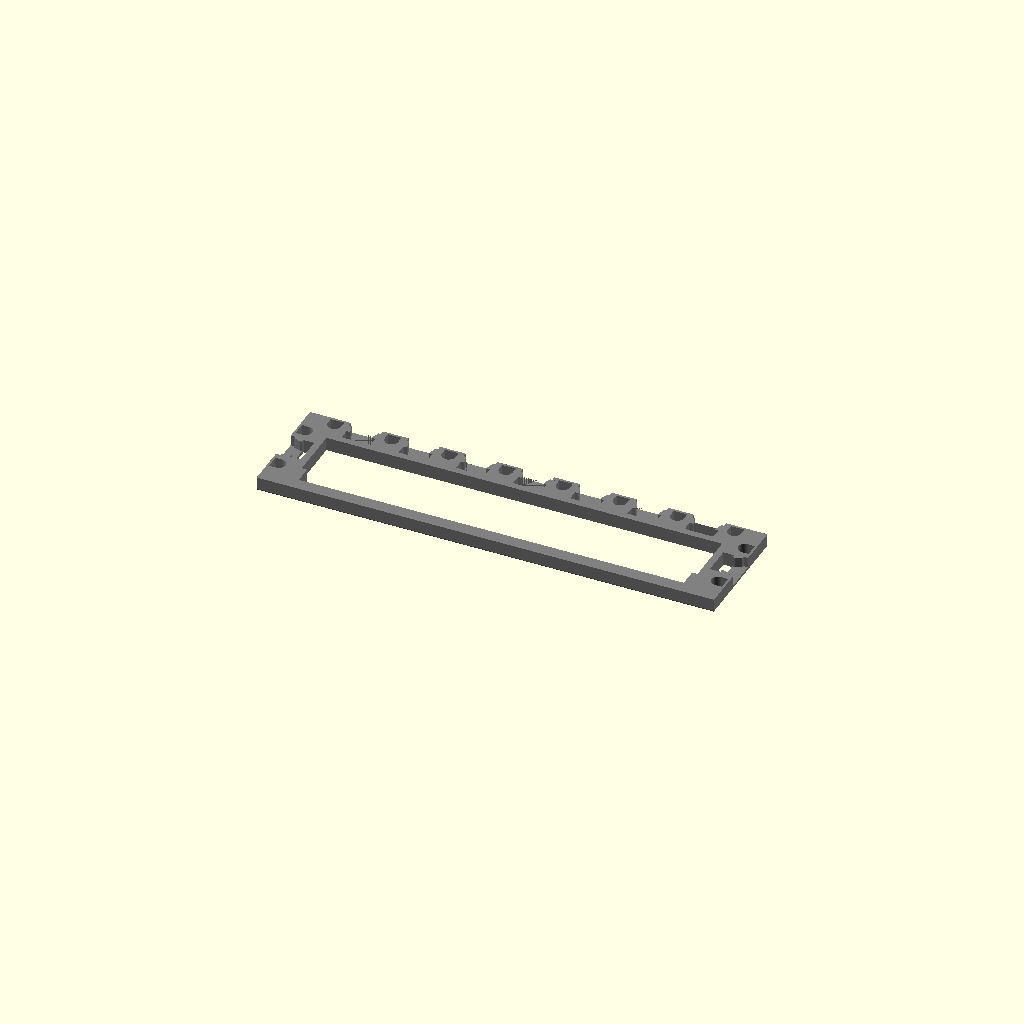
Cell 1: rendered with the file's own defaults.
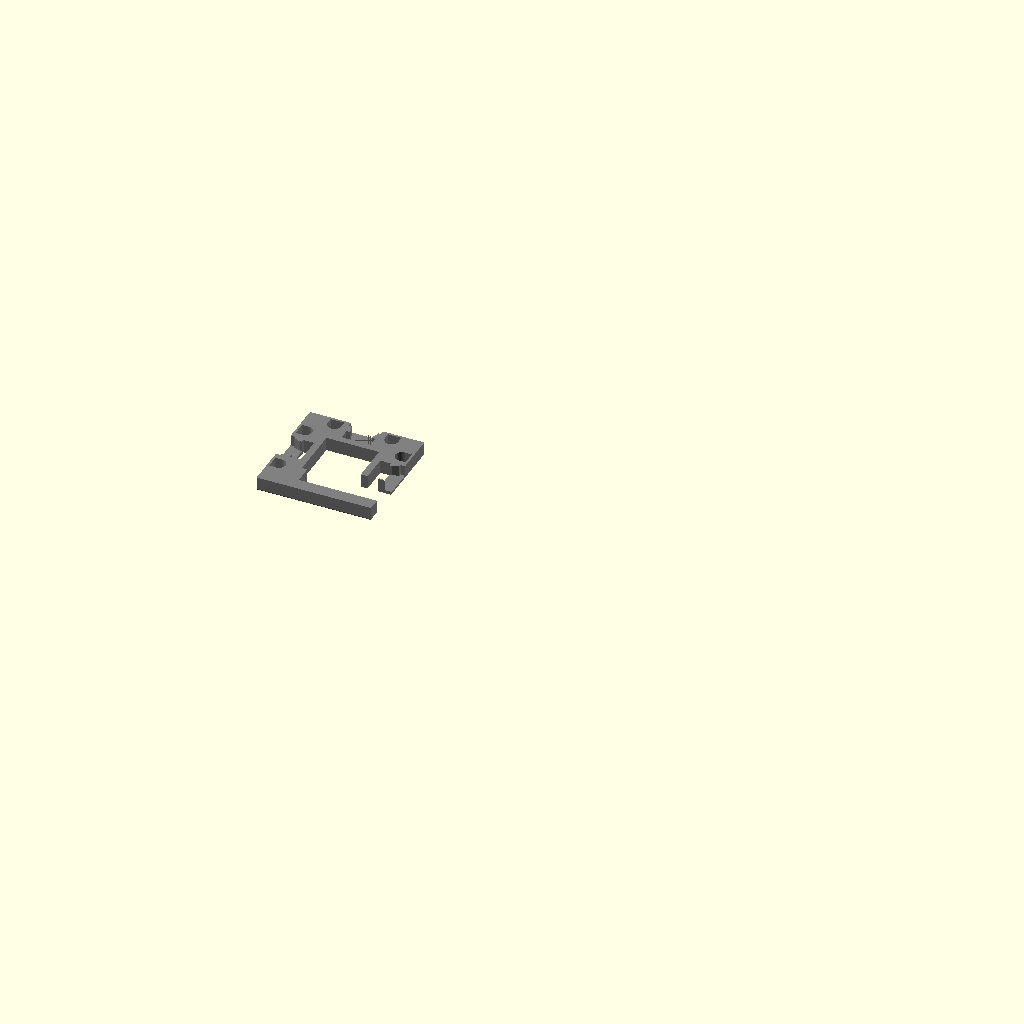
Cell 2: x = 2 (everything else at default).
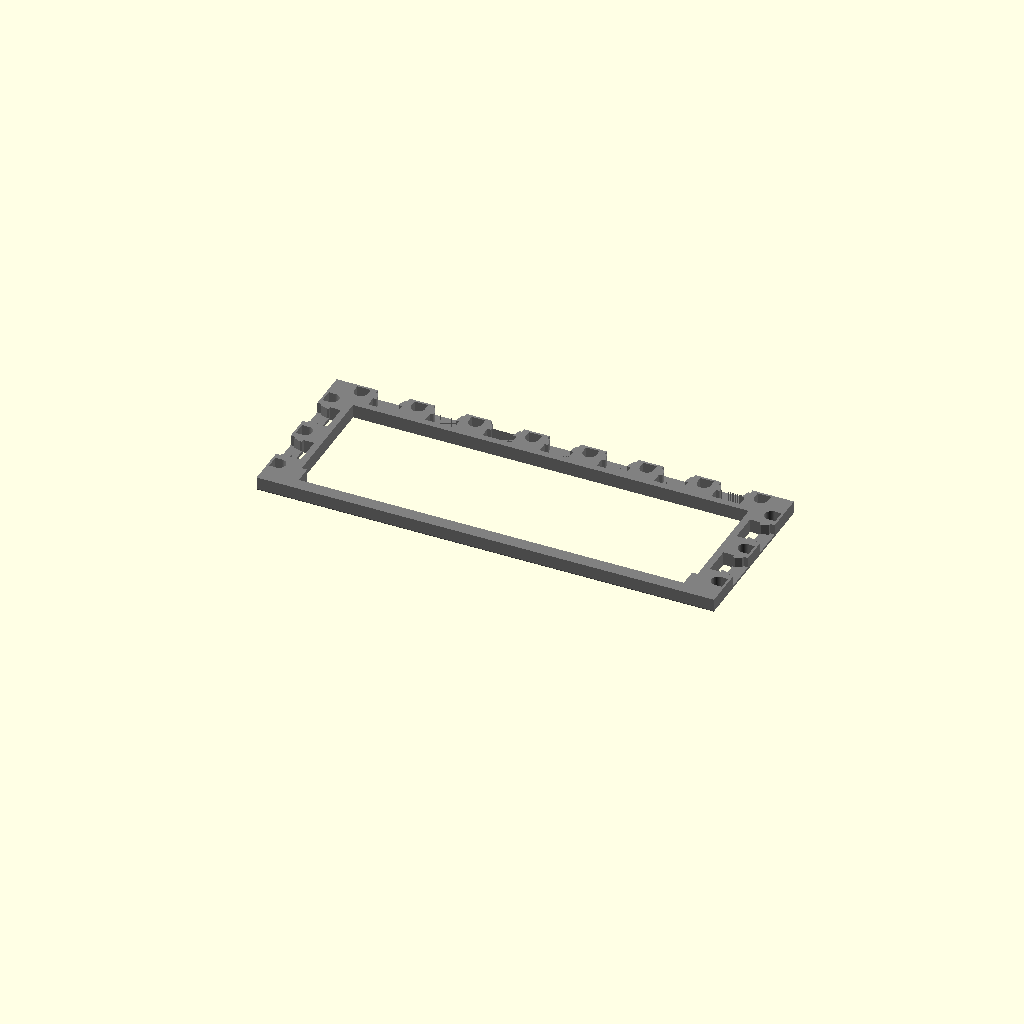
Cell 3: y = 3 (everything else at default).
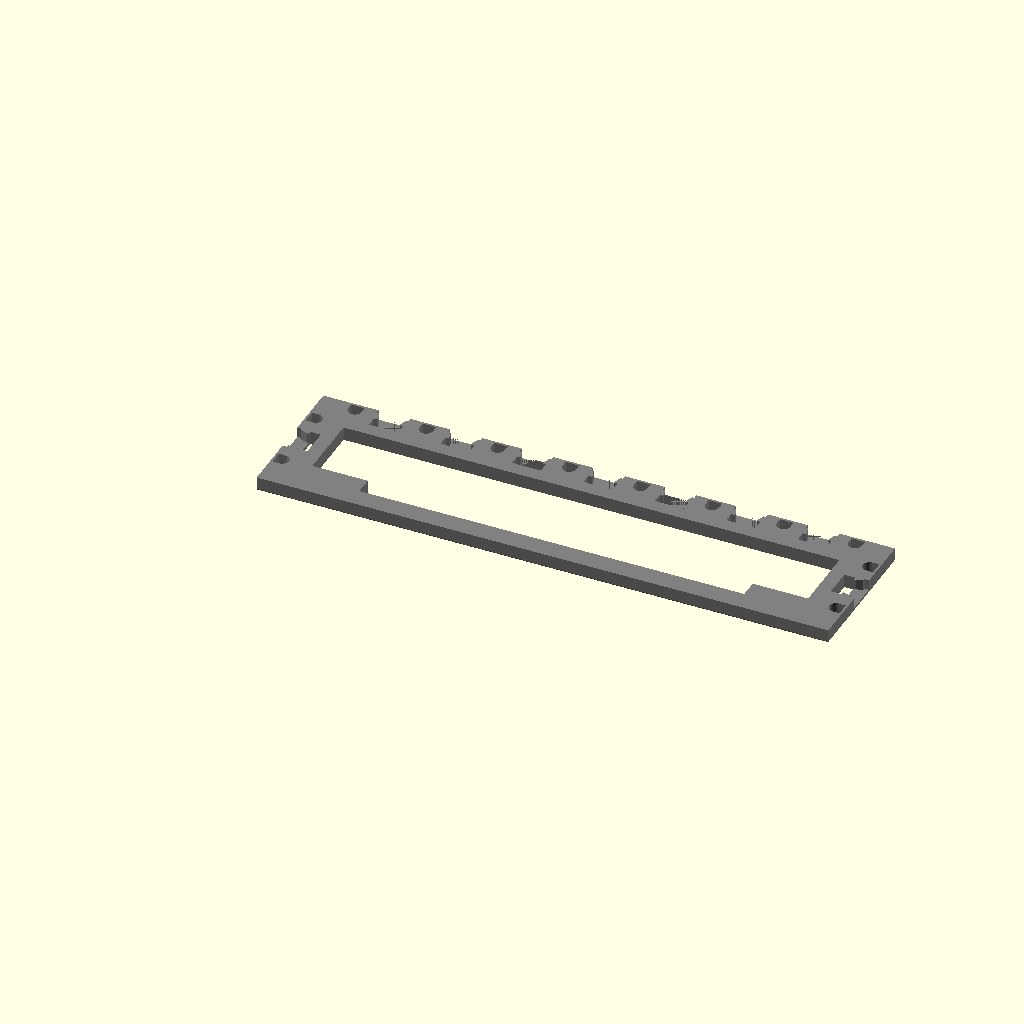
Cell 4: the same model with SQUARE_BASIS = "wyloch".
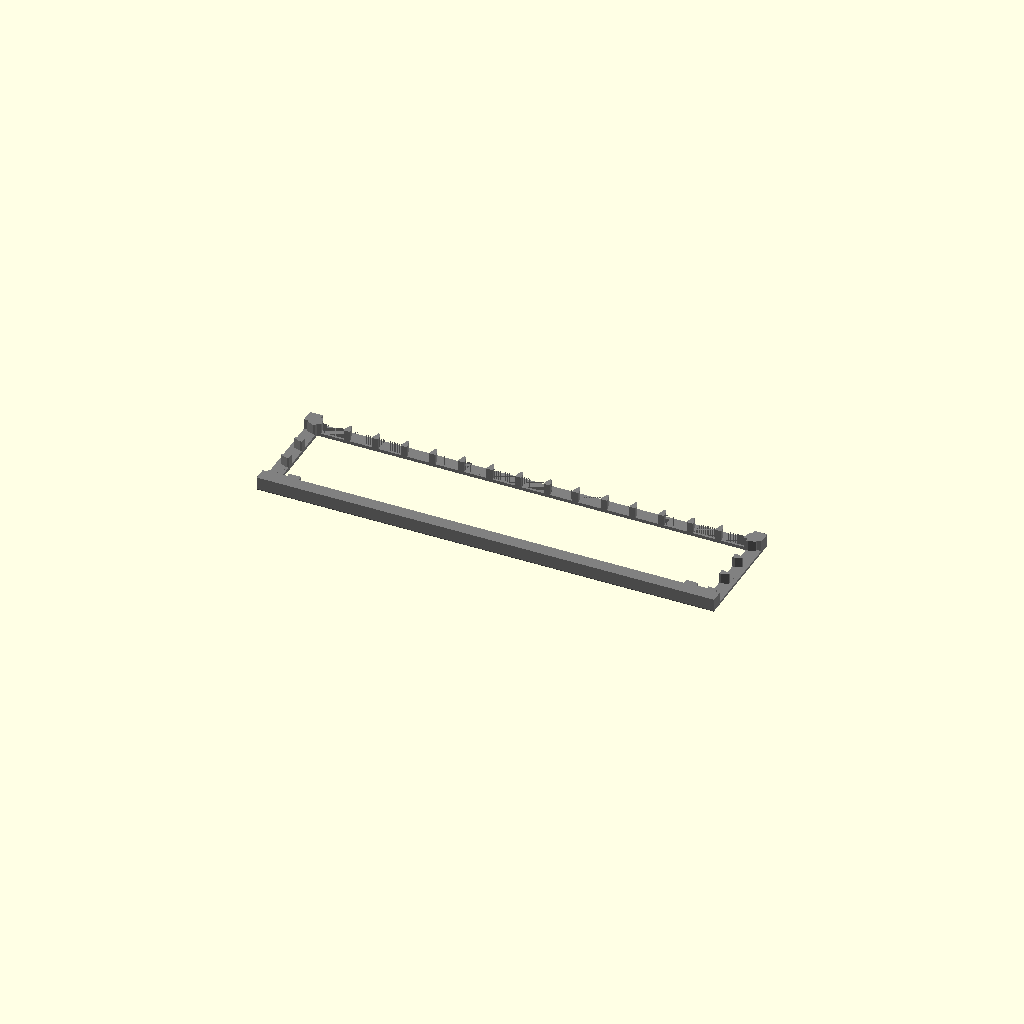
Cell 5: LOCK = "triplex" (everything else at default).
All cells are drawn from one camera (rotation 55°, 0°, 25°, orthographic, colour scheme Cornfield), so only the parameter changes between them.
The OpenSCAD source (bases-portal.scad):
/* [Base Tile Size] */
// How many squares on the X axis
x = 8; //[2,3,4,5,6,7,8]
// How many squares on the Y axis
y = 2; //[2,3,4,5,6,7,8]
// How tall is the tile in mm on the Z axis
HEIGHT = 6; // 6 is default


/* [Square Basis] */
// What is the size in mm of a square?
SQUARE_BASIS = "inch"; // [25mm:25mm - Dwarven Forge/Hirstarts, inch:inch (25.4) - OpenLOCK/Dragonlock/Dungeonworks, wyloch:1 1/4 inch (31.75) - Wyloch, drc:1 1/2 inch (38.1) - Dragon's Rest]

/* [Portal Options] */
// Do the left half, right half or the whole thing
HALF = "none"; // [right, left, none]

/* [Lock] */
// Dragonlock - connector between squares, pips on either side for stacking
// InfinityLock - connector between squares and in the middle of squares
// OpenLOCK - connector between squares
// OpenLOCK Triplex - connector between squares and in the middle of squares
// OpenLOCK Topless - openlock, but without a top
// Select the type of clip lock
LOCK = "openlock";// [openlock,triplex,infinitylock,dragonlock,none]
// If OpenLock remove top of openlock bays
TOPLESS = "true"; // [true, false]
// If Openlock, do we want supports?
SUPPORTS = "true"; // [true, false]

 /* [Magnets] */
// Use magnets or not.
MAGNETS = "flex_magnetic"; // [magnetic,flex_magnetic,none]
// Size of hole for magnet.  6 works well for 5mm buckyball style magnets.  0 to eliminate.
MAGNET_HOLE = 6;

/* [Priority] */
// Do you want lock or magnets to win when the two conflict
PRIORITY = "lock"; // [lock,magnets]

include <impl_square.scad>

// centered at 12.7, 14 wide, 171 long

/*
 * Top Level Function
 */
module base_square(x,y,square_basis) {
    tmp_edge_width = MAGNET_HOLE >= 5.55 ? MAGNET_HOLE + 1 : 6.55;
    edge_width = (PRIORITY == "lock" && (x == 1 || y == 1)) || LOCK == "triplex" || LOCK == "openlock" && MAGNETS == "none" || LOCK == "openlock_topless" && MAGNETS == "none" ? tmp_edge_width : square_basis/2 ;

    if (HALF == "none") {
        difference() {
            union() {
                plain_square(x,y,square_basis,edge_width);
                connector_positive_square_notch(x,y,square_basis,edge_width, south=false);
            }
            connector_negative_square_notch(x,y,square_basis,edge_width, south=false);
            translate([square_basis*4-171/2,square_basis/2-14/2,-1]) cube([171, 14, 10]);
        }
    } else if (HALF == "right") {
        difference() {
            union() {
                plain_square(x,y,square_basis,edge_width);
                connector_positive_square_notch(x,y,square_basis,edge_width, south=false, east=false);
            }
            connector_negative_square_notch(x,y,square_basis,edge_width, south=false, east=false);
            translate([square_basis*4-171/2,square_basis/2-14/2,-1]) cube([171, 14, 10]);
            translate([square_basis*x,square_basis*(y-.75),00]) rotate([0,0,180]) joint_connector_negative(y);
        }
    } else if (HALF == "left") {
        difference() {
            union() {
                plain_square(x,y,square_basis,edge_width);
                connector_positive_square_notch(x,y,square_basis,edge_width, south=false, west=false);
            }
            connector_negative_square_notch(x,y,square_basis,edge_width, south=false, west=false);
            translate([-171/2,square_basis/2-14/2,-1]) cube([171, 14, 10]);
            translate([0,square_basis*(y-.75),00]) joint_connector_negative(y);
        }
    }
}

function keyLookup (data, key) = search(key, data, num_returns_per_match=1)[0];

NOTCH = "false";
CENTER = "true";


basis = [
    ["25mm", 25],
    ["inch", 25.4],
    ["wyloch", 31.75],
    ["drc", 38.1]
];
square_basis_number = basis[keyLookup(basis, [SQUARE_BASIS])][1];
wall_width = 10.2*square_basis_number/25;

// Compatability
valid_dragonlock_basis = (SQUARE_BASIS == "inch");
valid_infinitylock_basis = (SQUARE_BASIS == "inch");

if (LOCK == "dragonlock" && !valid_dragonlock_basis) {
    echo("ERROR: dragonlock is only compatible with inch basis");
} else if (LOCK == "infinitylock" && !valid_infinitylock_basis) {
    echo("ERROR: infinitylock is only compatible with inch basis");
} else {
    color("Grey") base_square(x,y,square_basis_number);
}

//plain_base(x,y,square_basis_number,shape,7);
Customizer parameters (derived from the source; name, type, default, range or options):
x: number, default 8, options 2, 3, 4, 5, 6, 7, 8
y: number, default 2, options 2, 3, 4, 5, 6, 7, 8
HEIGHT: number, default 6
SQUARE_BASIS: string, default "inch", options "25mm", "inch", "wyloch", "drc"
HALF: string, default "none", options "right", "left", "none"
LOCK: string, default "openlock", options "openlock", "triplex", "infinitylock", "dragonlock", "none"
TOPLESS: string, default "true", options "true", "false"
SUPPORTS: string, default "true", options "true", "false"
MAGNETS: string, default "flex_magnetic", options "magnetic", "flex_magnetic", "none"
MAGNET_HOLE: number, default 6
PRIORITY: string, default "lock", options "lock", "magnets"
